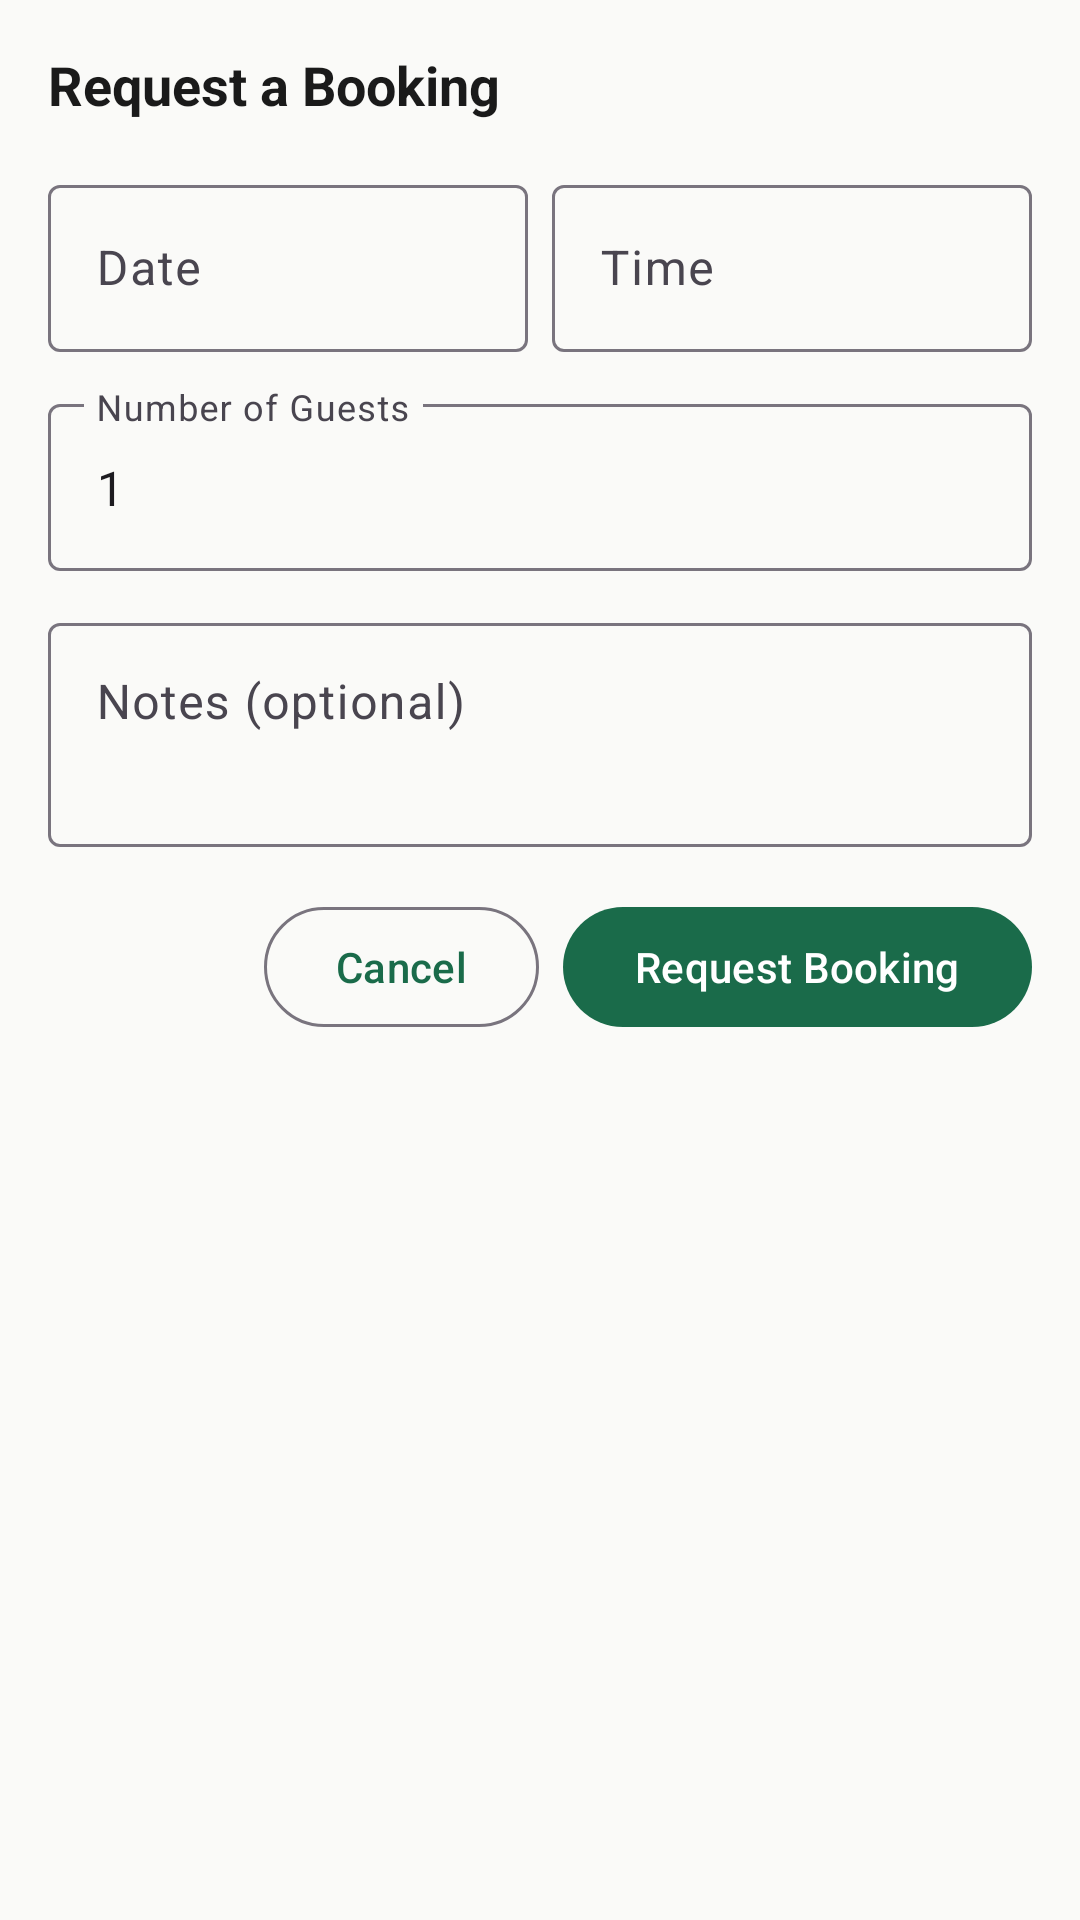

Here is an Android app screen rendered from its layout file. Give the layout XML and the strings, colors and styles it references.
<!-- AndroidManifest.xml: application theme Theme.KapwaDVO -->
<!-- res/layout/dialog_booking.xml -->
<?xml version="1.0" encoding="utf-8"?>
<androidx.constraintlayout.widget.ConstraintLayout xmlns:android="http://schemas.android.com/apk/res/android"
    xmlns:app="http://schemas.android.com/apk/res-auto"
    android:layout_width="match_parent"
    android:layout_height="wrap_content"
    android:padding="16dp">

    <TextView
        android:id="@+id/tvTitle"
        android:layout_width="0dp"
        android:layout_height="wrap_content"
        android:text="@string/booking_title"
        android:textSize="18sp"
        android:textStyle="bold"
        android:textColor="@color/text_primary"
        android:layout_marginBottom="16dp"
        app:layout_constraintTop_toTopOf="parent"
        app:layout_constraintStart_toStartOf="parent"
        app:layout_constraintEnd_toEndOf="parent" />

    <androidx.constraintlayout.widget.ConstraintLayout
        android:id="@+id/layoutDateTime"
        android:layout_width="0dp"
        android:layout_height="wrap_content"
        android:layout_marginTop="16dp"
        app:layout_constraintTop_toBottomOf="@id/tvTitle"
        app:layout_constraintStart_toStartOf="parent"
        app:layout_constraintEnd_toEndOf="parent">

        <com.google.android.material.textfield.TextInputLayout
            android:id="@+id/tilDate"
            android:layout_width="0dp"
            android:layout_height="wrap_content"
            android:hint="Date"
            android:layout_marginEnd="8dp"
            style="@style/Widget.Material3.TextInputLayout.OutlinedBox"
            app:layout_constraintTop_toTopOf="parent"
            app:layout_constraintStart_toStartOf="parent"
            app:layout_constraintEnd_toStartOf="@id/tilTime">
            <com.google.android.material.textfield.TextInputEditText
                android:id="@+id/etDate"
                android:layout_width="match_parent"
                android:layout_height="wrap_content"
                android:focusable="false"
                android:cursorVisible="false"
                android:inputType="none" />
        </com.google.android.material.textfield.TextInputLayout>

        <com.google.android.material.textfield.TextInputLayout
            android:id="@+id/tilTime"
            android:layout_width="0dp"
            android:layout_height="wrap_content"
            android:hint="Time"
            style="@style/Widget.Material3.TextInputLayout.OutlinedBox"
            app:layout_constraintTop_toTopOf="parent"
            app:layout_constraintStart_toEndOf="@id/tilDate"
            app:layout_constraintEnd_toEndOf="parent">
            <com.google.android.material.textfield.TextInputEditText
                android:id="@+id/etTime"
                android:layout_width="match_parent"
                android:layout_height="wrap_content"
                android:focusable="false"
                android:cursorVisible="false"
                android:inputType="none" />
        </com.google.android.material.textfield.TextInputLayout>

    </androidx.constraintlayout.widget.ConstraintLayout>

    <TextView
        android:id="@+id/tvWarning"
        android:layout_width="0dp"
        android:layout_height="wrap_content"
        android:layout_marginTop="8dp"
        android:textColor="#D32F2F"
        android:textSize="12sp"
        android:visibility="gone"
        app:layout_constraintTop_toBottomOf="@id/layoutDateTime"
        app:layout_constraintStart_toStartOf="parent"
        app:layout_constraintEnd_toEndOf="parent" />

    <com.google.android.material.textfield.TextInputLayout
        android:id="@+id/tilGuests"
        android:layout_width="0dp"
        android:layout_height="wrap_content"
        android:hint="Number of Guests"
        android:layout_marginTop="12dp"
        style="@style/Widget.Material3.TextInputLayout.OutlinedBox"
        app:layout_constraintTop_toBottomOf="@id/tvWarning"
        app:layout_constraintStart_toStartOf="parent"
        app:layout_constraintEnd_toEndOf="parent">
        <com.google.android.material.textfield.TextInputEditText
            android:id="@+id/etGuests"
            android:layout_width="match_parent"
            android:layout_height="wrap_content"
            android:inputType="number"
            android:text="1" />
    </com.google.android.material.textfield.TextInputLayout>

    <com.google.android.material.textfield.TextInputLayout
        android:id="@+id/tilNotes"
        android:layout_width="0dp"
        android:layout_height="wrap_content"
        android:hint="@string/booking_notes_hint"
        android:layout_marginTop="12dp"
        style="@style/Widget.Material3.TextInputLayout.OutlinedBox"
        app:layout_constraintTop_toBottomOf="@id/tilGuests"
        app:layout_constraintStart_toStartOf="parent"
        app:layout_constraintEnd_toEndOf="parent">
        <com.google.android.material.textfield.TextInputEditText
            android:id="@+id/etNotes"
            android:layout_width="match_parent"
            android:layout_height="wrap_content"
            android:inputType="textMultiLine"
            android:minLines="2"
            android:gravity="top" />
    </com.google.android.material.textfield.TextInputLayout>

    <androidx.constraintlayout.widget.ConstraintLayout
        android:id="@+id/layoutActions"
        android:layout_width="0dp"
        android:layout_height="wrap_content"
        android:layout_marginTop="16dp"
        app:layout_constraintTop_toBottomOf="@id/tilNotes"
        app:layout_constraintStart_toStartOf="parent"
        app:layout_constraintEnd_toEndOf="parent">

        <com.google.android.material.button.MaterialButton
            android:id="@+id/btnCancel"
            android:layout_width="wrap_content"
            android:layout_height="wrap_content"
            android:text="@string/cancel"
            android:layout_marginEnd="8dp"
            style="@style/Widget.Material3.Button.OutlinedButton"
            app:layout_constraintTop_toTopOf="parent"
            app:layout_constraintEnd_toStartOf="@id/btnConfirm" />

        <com.google.android.material.button.MaterialButton
            android:id="@+id/btnConfirm"
            android:layout_width="wrap_content"
            android:layout_height="wrap_content"
            android:text="@string/confirm_booking"
            app:layout_constraintTop_toTopOf="parent"
            app:layout_constraintEnd_toEndOf="parent" />

    </androidx.constraintlayout.widget.ConstraintLayout>

</androidx.constraintlayout.widget.ConstraintLayout>
<!-- resources referenced by this layout -->
<resources>
  <color name="text_primary">#1A1A1A</color>
  <string name="booking_notes_hint">Notes (optional)</string>
  <string name="booking_title">Request a Booking</string>
  <string name="cancel">Cancel</string>
  <string name="confirm_booking">Request Booking</string>
  <style name="Theme.KapwaDVO" parent="Base.Theme.KapwaDVO">
          <item name="android:windowLightStatusBar">true</item>
      </style>
  <style name="Base.Theme.KapwaDVO" parent="Theme.Material3.Light.NoActionBar">
          <item name="colorPrimary">@color/primary</item>
          <item name="colorPrimaryDark">@color/primary_dark</item>
          <item name="colorAccent">@color/accent</item>
          <item name="android:colorBackground">@color/background</item>
          <item name="colorSurface">@color/surface</item>
          <item name="colorOnPrimary">@color/white</item>
          <item name="android:statusBarColor">@color/primary</item>
          <item name="android:navigationBarColor">@color/surface</item>
      </style>
  <color name="primary">#1A6B4A</color>
  <color name="primary_dark">#0F4530</color>
  <color name="accent">#F4A724</color>
  <color name="background">#FAFAF8</color>
  <color name="surface">#FFFFFF</color>
  <color name="white">#FFFFFF</color>
</resources>
